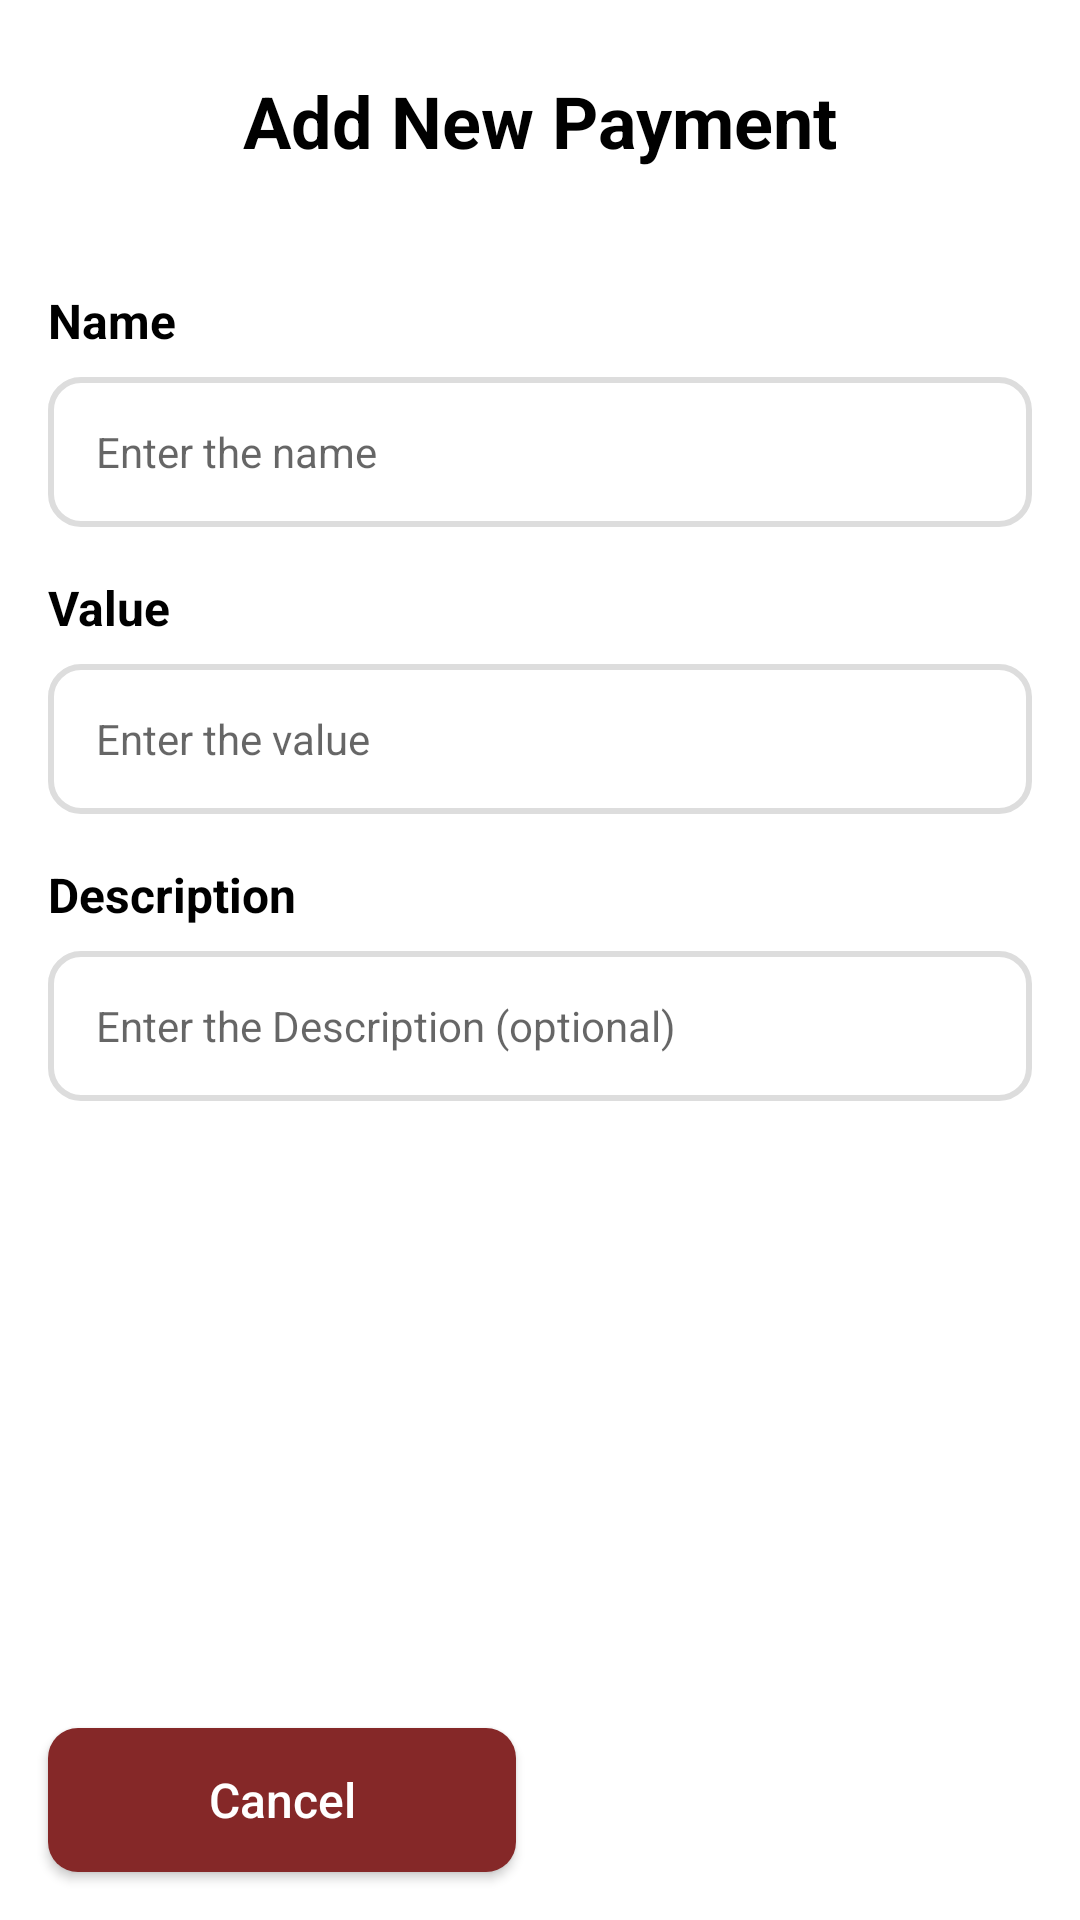

Produce the Android XML layout that renders to this screen, including the resource entries it uses.
<!-- AndroidManifest.xml: application theme Theme.PaymentsTracker -->
<!-- res/layout/fragment_add_new.xml -->
<?xml version="1.0" encoding="utf-8"?>
<layout xmlns:android="http://schemas.android.com/apk/res/android"
    xmlns:app="http://schemas.android.com/apk/res-auto"
    xmlns:tools="http://schemas.android.com/tools">

    <data>

    </data>

    <androidx.constraintlayout.widget.ConstraintLayout
        android:layout_width="match_parent"
        android:layout_height="match_parent"
        android:layout_marginBottom="70dp"
        tools:context=".ui.oldMain.addnew.AddNewFragment">

        <androidx.constraintlayout.widget.Guideline
            android:id="@+id/guideline6"
            android:layout_width="wrap_content"
            android:layout_height="wrap_content"
            android:orientation="horizontal"
            app:layout_constraintGuide_percent="0.15" />

        <androidx.constraintlayout.widget.Guideline
            android:id="@+id/guideline4"
            android:layout_width="wrap_content"
            android:layout_height="wrap_content"
            android:orientation="vertical"
            app:layout_constraintGuide_begin="@dimen/_16dp" />

        <androidx.constraintlayout.widget.Guideline
            android:id="@+id/guideline7"
            android:layout_width="wrap_content"
            android:layout_height="wrap_content"
            android:orientation="vertical"
            app:layout_constraintGuide_end="@dimen/_16dp" />

        <TextView
            android:id="@+id/tvAddTitle"
            style="@style/ItemTitle"
            android:layout_width="wrap_content"
            android:layout_height="wrap_content"
            android:layout_marginTop="@dimen/_24dp"
            android:text="@string/add_new_payment"
            app:layout_constraintEnd_toEndOf="parent"
            app:layout_constraintStart_toStartOf="parent"
            app:layout_constraintTop_toTopOf="parent" />

        <androidx.core.widget.NestedScrollView
            android:layout_width="0dp"
            android:layout_height="0dp"
            android:layout_marginBottom="8dp"
            android:overScrollMode="ifContentScrolls"
            app:layout_constraintBottom_toTopOf="@+id/btnSave"
            app:layout_constraintEnd_toStartOf="@+id/guideline7"
            app:layout_constraintStart_toStartOf="@+id/guideline4"
            app:layout_constraintTop_toTopOf="@+id/guideline6">

            <androidx.constraintlayout.widget.ConstraintLayout
                android:layout_width="match_parent"
                android:layout_height="match_parent">

                <TextView
                    android:id="@+id/tvNameLabel"
                    style="@style/label"
                    android:layout_width="wrap_content"
                    android:layout_height="wrap_content"
                    android:text="@string/name"
                    app:layout_constraintStart_toStartOf="parent"
                    app:layout_constraintTop_toTopOf="parent" />

                <EditText
                    android:id="@+id/etName"
                    style="@style/input"
                    android:layout_width="0dp"
                    android:layout_height="wrap_content"
                    android:layout_marginTop="@dimen/_8dp"
                    android:hint="@string/enter_the_name"
                    android:inputType="text"
                    app:layout_constraintEnd_toEndOf="parent"
                    app:layout_constraintStart_toStartOf="parent"
                    app:layout_constraintTop_toBottomOf="@id/tvNameLabel" />

                <TextView
                    android:id="@+id/tvValueLabel"
                    style="@style/label"
                    android:layout_width="wrap_content"
                    android:layout_height="wrap_content"
                    android:layout_marginTop="@dimen/_16dp"
                    android:text="@string/value"
                    app:layout_constraintStart_toStartOf="parent"
                    app:layout_constraintTop_toBottomOf="@+id/etName" />

                <EditText
                    android:id="@+id/etValue"
                    style="@style/input"
                    android:layout_width="0dp"
                    android:layout_height="wrap_content"
                    android:layout_marginTop="@dimen/_8dp"
                    android:hint="@string/enter_the_value"
                    android:inputType="numberDecimal"
                    app:layout_constraintEnd_toEndOf="parent"
                    app:layout_constraintStart_toStartOf="parent"
                    app:layout_constraintTop_toBottomOf="@id/tvValueLabel" />

                <TextView
                    android:id="@+id/tvDescriptionLabel"
                    style="@style/label"
                    android:layout_width="wrap_content"
                    android:layout_height="wrap_content"
                    android:layout_marginTop="@dimen/_16dp"
                    android:text="@string/description"
                    app:layout_constraintStart_toStartOf="parent"
                    app:layout_constraintTop_toBottomOf="@id/etValue" />

                <EditText
                    android:id="@+id/etDescription"
                    style="@style/input"
                    android:layout_width="0dp"
                    android:layout_height="wrap_content"
                    android:layout_marginTop="@dimen/_8dp"
                    android:hint="@string/enter_the_description_optional"
                    android:inputType="textMultiLine"
                    app:layout_constraintEnd_toEndOf="parent"
                    app:layout_constraintStart_toStartOf="parent"
                    app:layout_constraintTop_toBottomOf="@id/tvDescriptionLabel" />

            </androidx.constraintlayout.widget.ConstraintLayout>

        </androidx.core.widget.NestedScrollView>

        <androidx.appcompat.widget.AppCompatButton
            android:id="@+id/btnCancel"
            style="@style/deleteButton"
            android:layout_width="0dp"
            android:layout_height="wrap_content"
            android:layout_marginBottom="@dimen/_16dp"
            android:text="@string/cancel"
            app:layout_constraintBottom_toBottomOf="parent"
            app:layout_constraintEnd_toStartOf="@+id/btnSave"
            app:layout_constraintStart_toStartOf="@+id/guideline4" />

        <androidx.appcompat.widget.AppCompatButton
            android:id="@+id/btnSave"
            style="@style/mainButton"
            android:layout_width="0dp"
            android:layout_height="wrap_content"
            android:layout_marginStart="@dimen/_16dp"
            android:layout_marginBottom="@dimen/_16dp"
            android:text="@string/save"
            app:layout_constraintBottom_toBottomOf="parent"
            app:layout_constraintEnd_toStartOf="@+id/guideline7"
            app:layout_constraintStart_toEndOf="@+id/btnCancel" />

    </androidx.constraintlayout.widget.ConstraintLayout>
</layout>
<!-- resources referenced by this layout -->
<resources>
  <dimen name="_16dp">16dp</dimen>
  <dimen name="_24dp">24dp</dimen>
  <dimen name="_8dp">8dp</dimen>
  <string name="add_new_payment">Add New Payment</string>
  <string name="cancel">Cancel</string>
  <string name="description">Description</string>
  <string name="enter_the_description_optional">Enter the Description (optional)</string>
  <string name="enter_the_name">Enter the name</string>
  <string name="enter_the_value">Enter the value</string>
  <string name="name">Name</string>
  <string name="save">Save</string>
  <string name="value">Value</string>
  <style name="ItemTitle">
          <item name="android:textColor">@color/black</item>
          <item name="android:textSize">24sp</item>
          <item name="android:textStyle">bold</item>
          <item name="android:textAlignment">center</item>
      </style>
  <style name="deleteButton">
          <item name="android:background">@drawable/delete_btn_background</item>
          <item name="android:textAllCaps">false</item>
          <item name="android:textColor">@color/white</item>
          <item name="android:textSize">16sp</item>
      </style>
  <style name="input">
          <item name="android:background">@drawable/et_background</item>
          <item name="android:minHeight">@dimen/_50dp</item>
          <item name="android:paddingStart">@dimen/_16dp</item>
          <item name="android:paddingTop">@dimen/_8dp</item>
          <item name="android:paddingEnd">@dimen/_16dp</item>
          <item name="android:paddingBottom">@dimen/_8dp</item>
          <item name="android:textAppearance">@style/itemData</item>
      </style>
  <style name="label">
          <item name="android:textColor">@color/black</item>
          <item name="android:textSize">16sp</item>
          <item name="android:textStyle">bold</item>
      </style>
  <style name="mainButton">
          <item name="android:background">@drawable/btn_background</item>
          <item name="android:textAllCaps">false</item>
          <item name="android:textColor">@color/white</item>
          <item name="android:textSize">16sp</item>
      </style>
  <style name="Theme.PaymentsTracker" parent="Theme.MaterialComponents.Light.NoActionBar">
          
          <item name="colorPrimary">@color/dark_purple</item>
          <item name="colorPrimaryVariant">@color/dark_purple</item>
          <item name="colorOnPrimary">@color/white</item>
          
          <item name="colorSecondary">@color/purple</item>
          <item name="colorSecondaryVariant">@color/purple</item>
          <item name="colorOnSecondary">@color/white</item>
          
          <item name="android:statusBarColor">?attr/colorPrimaryVariant</item>
          
      </style>
  <color name="black">#FF000000</color>
  <!-- drawable delete_btn_background (drawable) -->
  <?xml version="1.0" encoding="utf-8"?>
  <shape xmlns:android="http://schemas.android.com/apk/res/android">
      <corners android:radius="10dp"/>
      <solid android:color="@color/delete_color"/>
  </shape>
  <color name="white">#FFFFFFFF</color>
  <!-- drawable et_background (drawable) -->
  <?xml version="1.0" encoding="utf-8"?>
  <shape xmlns:android="http://schemas.android.com/apk/res/android">
      <stroke android:color="#ddd" android:width="2dp"/>
      <corners android:radius="10dp"/>
  </shape>
  <dimen name="_50dp">50dp</dimen>
  <style name="itemData">
          <item name="android:textSize">14sp</item>
          <item name="android:textColor">@color/gray_color</item>
      </style>
  <color name="dark_purple">#280062</color>
  <color name="purple">#4400a9</color>
  <color name="delete_color">#852828</color>
  <color name="gray_color">#434343</color>
</resources>
